Photos from the image-classification dataset "vgg19_TVT" in the GitHub repository MeganRows/MangroveCNN. Its 8 classes are: acrostichum aureum, bruguiera cylindrica, bruguiera gymnorhiza, bruguiera sexangula, camptostemon philippensis, ceriops decandra, lumnitzera racemosa, sonneratia alba.

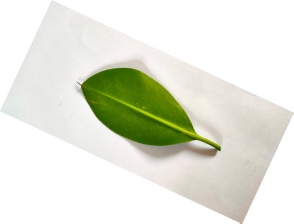
Label: bruguiera cylindrica

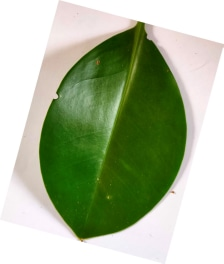
Label: bruguiera sexangula

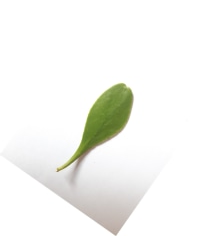
Label: lumnitzera racemosa

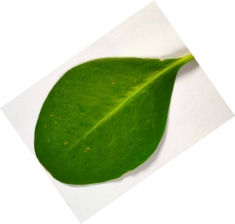
Label: sonneratia alba

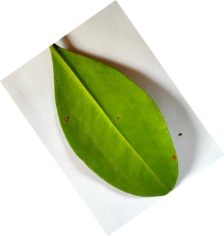
Label: bruguiera gymnorhiza

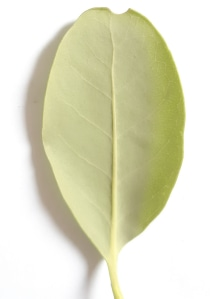
Label: camptostemon philippensis
